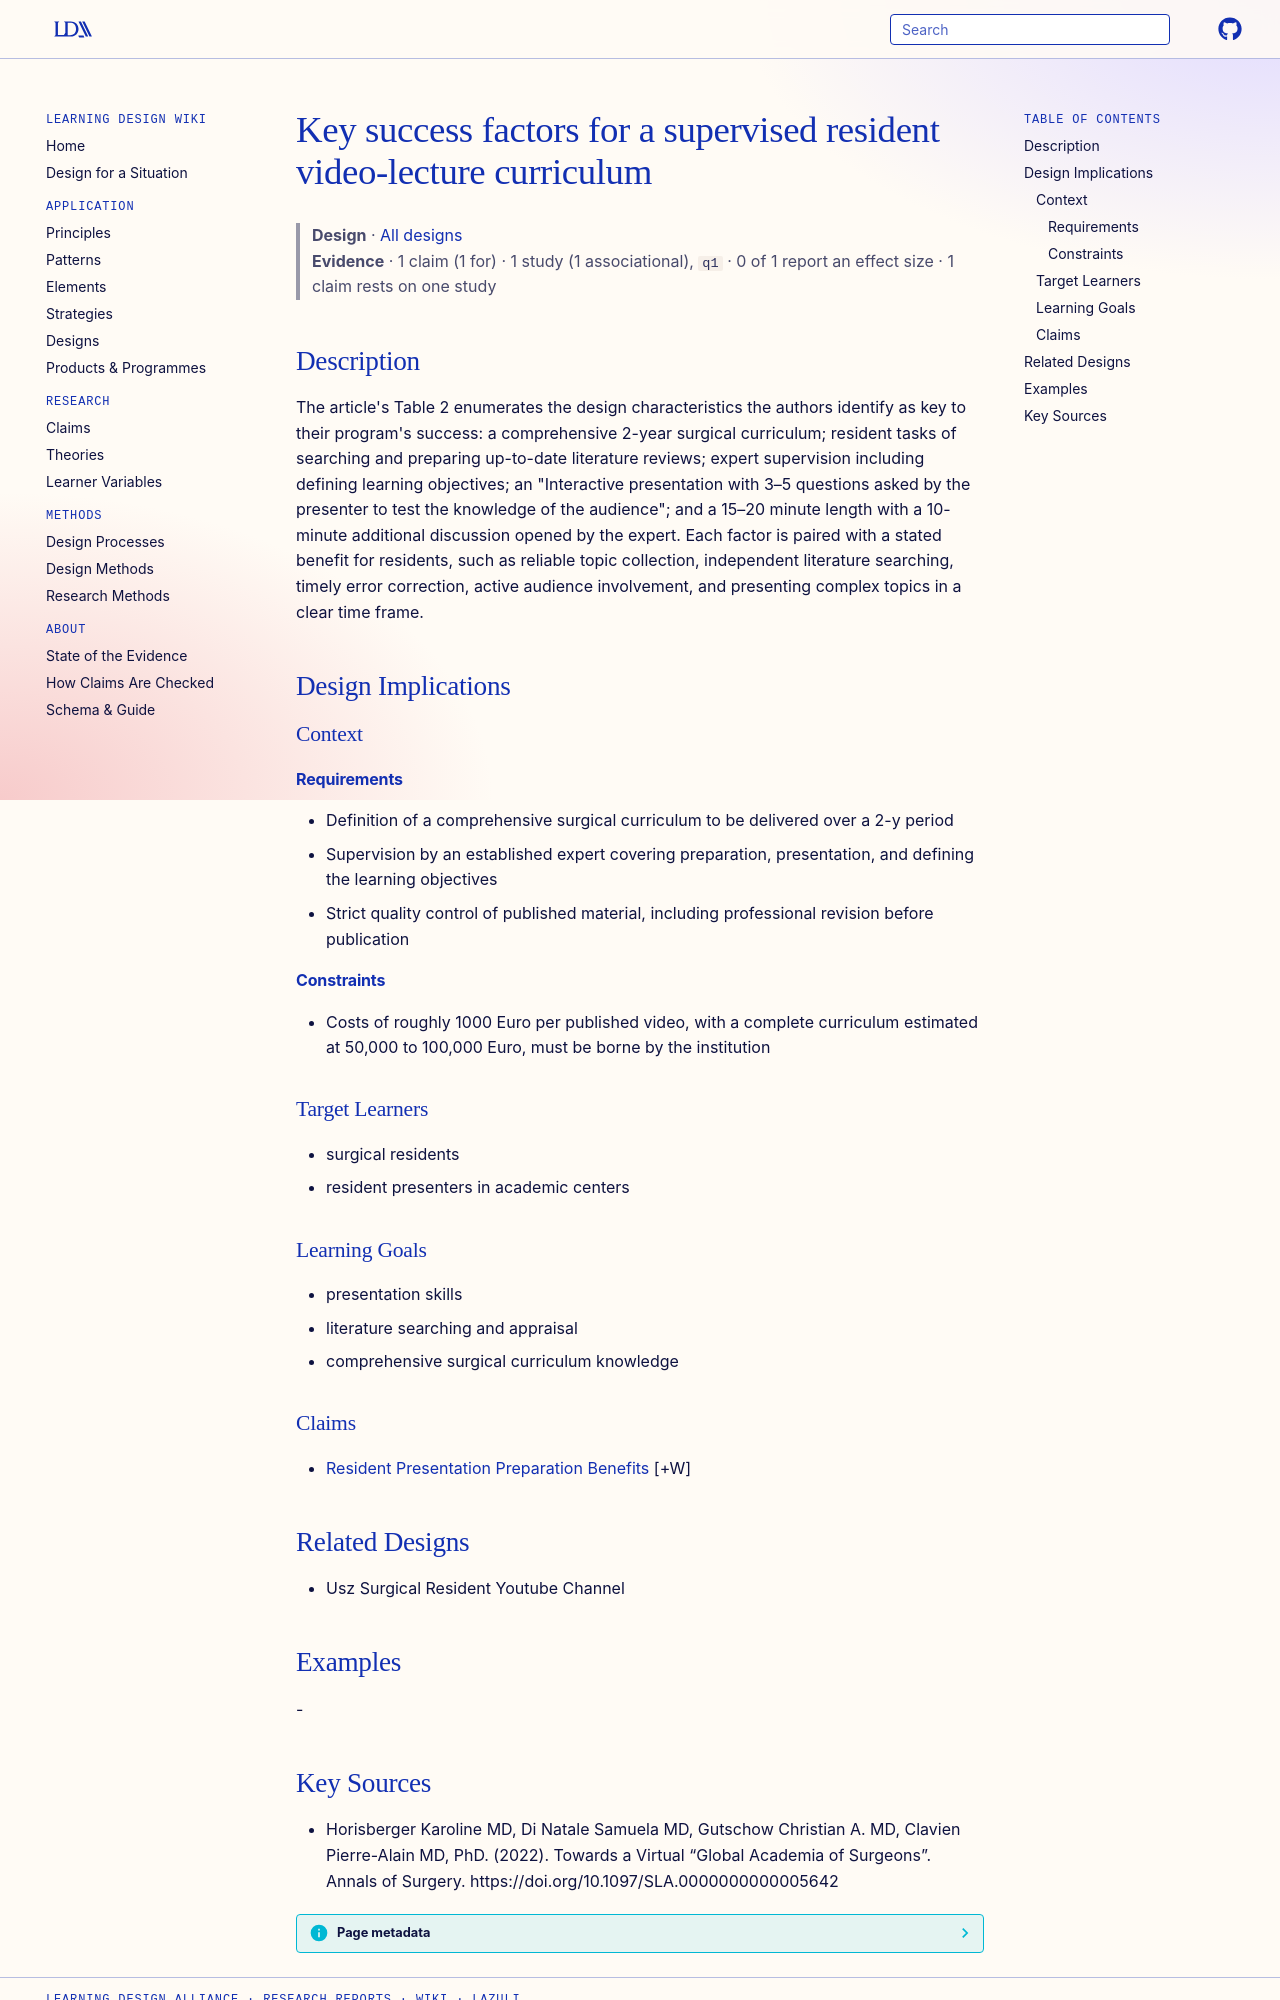

repository: Learning-Design-Alliance/learning-wiki · page: designs/supervised-resident-video-lecture-success-factors/index.html · generator: mkdocs

---
type: design
id: supervised-resident-video-lecture-success-factors
title: Key success factors for a supervised resident video-lecture curriculum
description: "The article's Table 2 enumerates the design characteristics the authors identify as key to their program's success: a comprehensive 2-year surgical curriculum; resident tasks of searching and preparing up-to-date lite..."
status: review
generated:
  by: "process:settle-candidates"
  at: 2026-11-07
sources:
  - id: horisberger-karoline-md-2022
    resource: "https://doi.org/10.1097/SLA.0000000000005642"
    title: "Horisberger Karoline MD, Di Natale Samuela MD, Gutschow Christian A. MD, Clavien Pierre-Alain MD, PhD. (2022). Towards a Virtual “Global Academia of Surgeons”. Annals of Surgery. https://doi.org/10.1097/SLA.0000000000005642"
    author: Horisberger Karoline MD, Di Natale Samuela MD, Gutschow Christian A. MD, Clavien Pierre-Alain MD, PhD
---

# Key success factors for a supervised resident video-lecture curriculum

> **Design** · [All designs](index.md)
> **Evidence** · 1 claim (1 for) · 1 study (1 associational), `q1` · 0 of 1 report an effect size · 1 claim rests on one study

## Description
The article's Table 2 enumerates the design characteristics the authors identify as key to their program's success: a comprehensive 2-year surgical curriculum; resident tasks of searching and preparing up-to-date literature reviews; expert supervision including defining learning objectives; an "Interactive presentation with 3–5 questions asked by the presenter to test the knowledge of the audience"; and a 15–20 minute length with a 10-minute additional discussion opened by the expert. Each factor is paired with a stated benefit for residents, such as reliable topic collection, independent literature searching, timely error correction, active audience involvement, and presenting complex topics in a clear time frame.

## Design Implications

### Context
#### Requirements
- Definition of a comprehensive surgical curriculum to be delivered over a 2-y period
- Supervision by an established expert covering preparation, presentation, and defining the learning objectives
- Strict quality control of published material, including professional revision before publication
#### Constraints
- Costs of roughly 1000 Euro per published video, with a complete curriculum estimated at 50,000 to 100,000 Euro, must be borne by the institution

### Target Learners
- surgical residents
- resident presenters in academic centers

### Learning Goals
- presentation skills
- literature searching and appraisal
- comprehensive surgical curriculum knowledge

### Claims
- [Resident Presentation Preparation Benefits](../claims/resident-presentation-preparation-benefits.md) [+W]

## Related Designs
- Usz Surgical Resident Youtube Channel

## Examples
-
